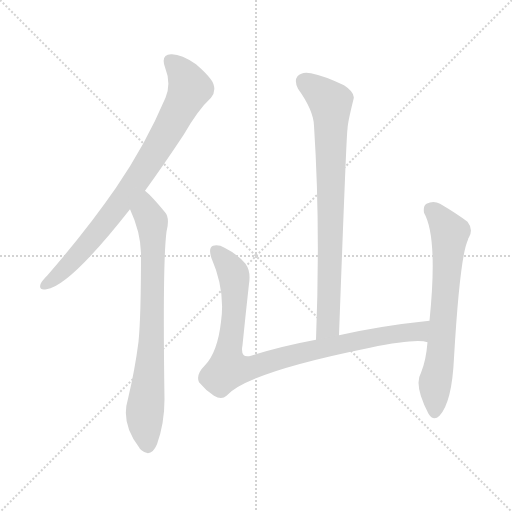
t = 0.00 s
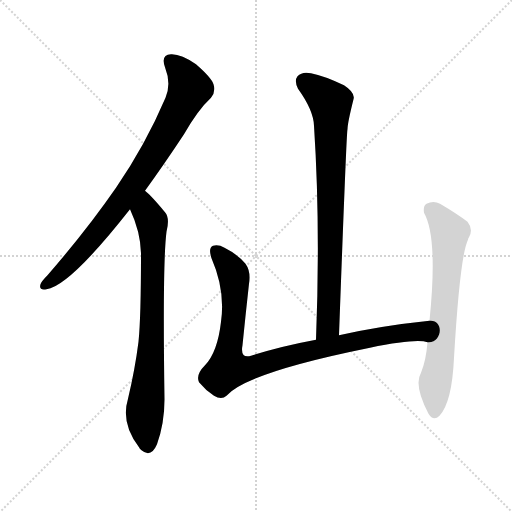
t = 3.67 s
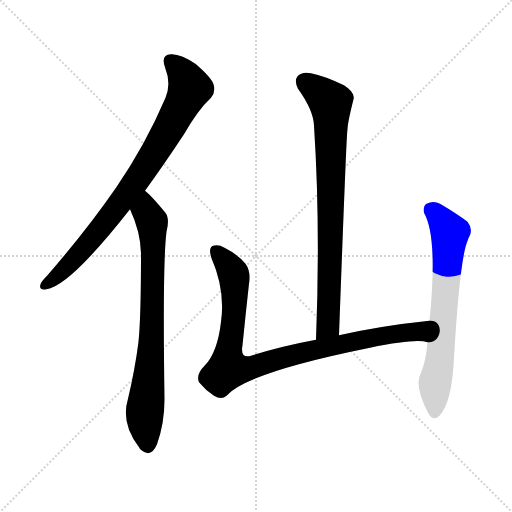
t = 3.84 s
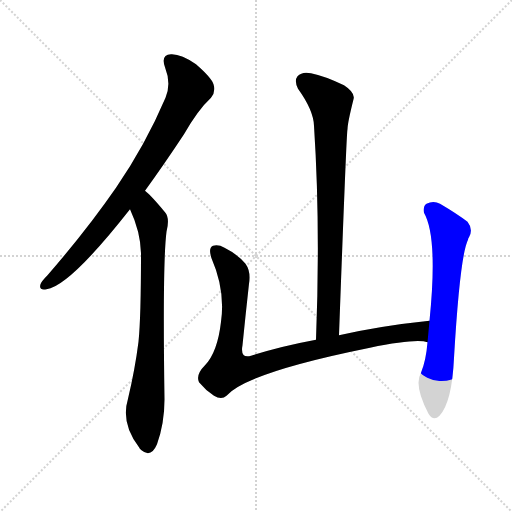
t = 4.02 s
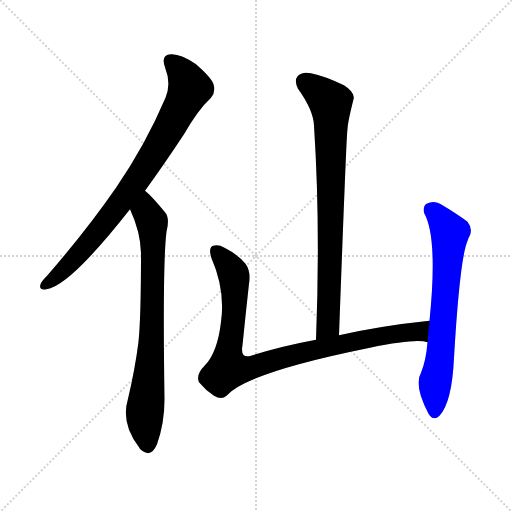
t = 4.19 s
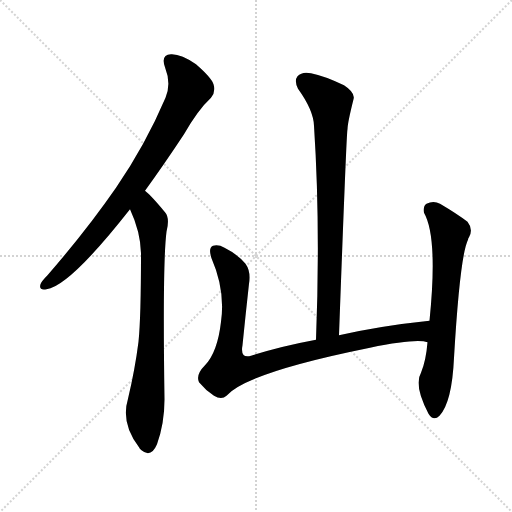
t = 4.67 s

The animated SVG that drew these frames (rendered in a browser with its animation timeline set to each time). Animation: 5 CSS @keyframes rules; one cycle of 4.67 s.

<svg version="1.1" viewBox="0 0 1024 1024" xmlns="http://www.w3.org/2000/svg">
  <g stroke="lightgray" stroke-dasharray="1,1" stroke-width="1" transform="scale(4, 4)">
    <line x1="0" y1="0" x2="256" y2="256"></line>
    <line x1="256" y1="0" x2="0" y2="256"></line>
    <line x1="128" y1="0" x2="128" y2="256"></line>
    <line x1="0" y1="128" x2="256" y2="128"></line>
  </g>
<g transform="scale(1, -1) translate(0, -900)">
   <style type="text/css">
    @keyframes keyframes0 {
      from {
       stroke: blue;
       stroke-dashoffset: 813;
       stroke-width: 128;
       }
       73% {
       animation-timing-function: step-end;
       stroke: blue;
       stroke-dashoffset: 0;
       stroke-width: 128;
       }
       to {
       stroke: black;
       stroke-width: 1024;
       }
       }
       #make-me-a-hanzi-animation-0 {
         animation: keyframes0 0.911621s both;
         animation-delay: 0.000000s;
         animation-timing-function: linear;
       }
    @keyframes keyframes1 {
      from {
       stroke: blue;
       stroke-dashoffset: 761;
       stroke-width: 128;
       }
       71% {
       animation-timing-function: step-end;
       stroke: blue;
       stroke-dashoffset: 0;
       stroke-width: 128;
       }
       to {
       stroke: black;
       stroke-width: 1024;
       }
       }
       #make-me-a-hanzi-animation-1 {
         animation: keyframes1 0.869303s both;
         animation-delay: 0.911621s;
         animation-timing-function: linear;
       }
    @keyframes keyframes2 {
      from {
       stroke: blue;
       stroke-dashoffset: 796;
       stroke-width: 128;
       }
       72% {
       animation-timing-function: step-end;
       stroke: blue;
       stroke-dashoffset: 0;
       stroke-width: 128;
       }
       to {
       stroke: black;
       stroke-width: 1024;
       }
       }
       #make-me-a-hanzi-animation-2 {
         animation: keyframes2 0.897786s both;
         animation-delay: 1.780924s;
         animation-timing-function: linear;
       }
    @keyframes keyframes3 {
      from {
       stroke: blue;
       stroke-dashoffset: 914;
       stroke-width: 128;
       }
       75% {
       animation-timing-function: step-end;
       stroke: blue;
       stroke-dashoffset: 0;
       stroke-width: 128;
       }
       to {
       stroke: black;
       stroke-width: 1024;
       }
       }
       #make-me-a-hanzi-animation-3 {
         animation: keyframes3 0.993815s both;
         animation-delay: 2.678711s;
         animation-timing-function: linear;
       }
    @keyframes keyframes4 {
      from {
       stroke: blue;
       stroke-dashoffset: 675;
       stroke-width: 128;
       }
       69% {
       animation-timing-function: step-end;
       stroke: blue;
       stroke-dashoffset: 0;
       stroke-width: 128;
       }
       to {
       stroke: black;
       stroke-width: 1024;
       }
       }
       #make-me-a-hanzi-animation-4 {
         animation: keyframes4 0.799316s both;
         animation-delay: 3.672526s;
         animation-timing-function: linear;
       }
</style>
<path d="M 290.0 518.5 Q 327.0 569.5 368.0 631.5 Q 396.0 680.5 422.0 704.5 Q 432.0 716.5 427.0 731.5 Q 423.0 744.5 392.0 771.5 Q 362.0 792.5 342.0 791.5 Q 321.0 790.5 330.0 765.5 Q 343.0 732.5 331.0 704.5 Q 291.0 610.5 232.0 524.5 Q 174.0 440.5 95.0 349.5 Q 83.0 337.5 81.0 331.5 Q 77.0 318.5 93.0 321.5 Q 139.0 327.5 260.0 481.5 L 290.0 518.5 Z" fill="lightgray"></path> 
<path d="M 260.0 481.5 Q 281.0 436.5 282.0 393.5 Q 282.0 264.5 277.0 216.5 Q 270.0 161.5 256.0 102.5 Q 241.0 53.5 278.0 5.5 Q 279.0 2.5 283.0 -0.5 Q 302.0 -16.5 314.0 11.5 Q 329.0 53.5 329.0 101.5 Q 325.0 374.5 333.0 436.5 Q 340.0 464.5 330.0 475.5 Q 312.0 497.5 298.0 511.5 Q 294.0 515.5 290.0 518.5 C 268.0 538.5 248.0 509.5 260.0 481.5 Z" fill="lightgray"></path> 
<path d="M 678.0 229.5 Q 693.0 637.5 695.0 641.5 Q 695.0 653.5 707.0 701.5 Q 711.0 714.5 688.0 729.5 Q 648.0 748.5 622.0 753.5 Q 604.0 757.5 595.0 747.5 Q 588.0 738.5 596.0 722.5 Q 627.0 679.5 628.0 648.5 Q 641.0 450.5 632.0 220.5 C 631.0 190.5 677.0 199.5 678.0 229.5 Z" fill="lightgray"></path> 
<path d="M 859.0 258.5 Q 762.0 248.5 678.0 229.5 L 632.0 220.5 Q 562.0 207.5 502.0 188.5 Q 480.0 182.5 485.0 209.5 Q 491.0 269.5 498.0 332.5 Q 502.0 357.5 491.0 372.5 Q 475.0 391.5 449.0 404.5 Q 437.0 411.5 426.0 408.5 Q 416.0 404.5 423.0 383.5 Q 451.0 319.5 442.0 256.5 Q 435.0 195.5 410.0 169.5 Q 391.0 150.5 398.0 135.5 Q 411.0 119.5 428.0 108.5 Q 443.0 99.5 453.0 108.5 Q 493.0 154.5 740.0 204.5 Q 833.0 223.5 855.0 215.5 C 885.0 212.5 889.0 261.5 859.0 258.5 Z" fill="lightgray"></path> 
<path d="M 855.0 215.5 Q 852.0 178.5 842.0 154.5 Q 827.0 129.5 857.0 72.5 Q 867.0 56.5 879.0 68.5 Q 904.0 95.5 908.0 184.5 Q 920.0 388.5 936.0 420.5 Q 936.0 423.5 938.0 425.5 Q 947.0 441.5 935.0 456.5 Q 914.0 472.5 880.0 492.5 Q 867.0 499.5 853.0 492.5 Q 846.0 488.5 848.0 474.5 Q 876.0 425.5 859.0 258.5 L 855.0 215.5 Z" fill="lightgray"></path> 
      <clipPath id="make-me-a-hanzi-clip-0">
      <path d="M 290.0 518.5 Q 327.0 569.5 368.0 631.5 Q 396.0 680.5 422.0 704.5 Q 432.0 716.5 427.0 731.5 Q 423.0 744.5 392.0 771.5 Q 362.0 792.5 342.0 791.5 Q 321.0 790.5 330.0 765.5 Q 343.0 732.5 331.0 704.5 Q 291.0 610.5 232.0 524.5 Q 174.0 440.5 95.0 349.5 Q 83.0 337.5 81.0 331.5 Q 77.0 318.5 93.0 321.5 Q 139.0 327.5 260.0 481.5 L 290.0 518.5 Z" fill="lightgray"></path>
      </clipPath>
      <path clip-path="url(#make-me-a-hanzi-clip-0)" d="M 341.0 775.5 L 368.0 749.5 L 379.0 722.5 L 363.0 687.5 L 289.0 562.5 L 235.0 485.5 L 145.0 377.5 L 91.0 330.5 " fill="none" id="make-me-a-hanzi-animation-0" stroke-dasharray="685 1370" stroke-linecap="round"></path>

      <clipPath id="make-me-a-hanzi-clip-1">
      <path d="M 260.0 481.5 Q 281.0 436.5 282.0 393.5 Q 282.0 264.5 277.0 216.5 Q 270.0 161.5 256.0 102.5 Q 241.0 53.5 278.0 5.5 Q 279.0 2.5 283.0 -0.5 Q 302.0 -16.5 314.0 11.5 Q 329.0 53.5 329.0 101.5 Q 325.0 374.5 333.0 436.5 Q 340.0 464.5 330.0 475.5 Q 312.0 497.5 298.0 511.5 Q 294.0 515.5 290.0 518.5 C 268.0 538.5 248.0 509.5 260.0 481.5 Z" fill="lightgray"></path>
      </clipPath>
      <path clip-path="url(#make-me-a-hanzi-clip-1)" d="M 289.0 509.5 L 292.0 477.5 L 304.0 456.5 L 306.0 411.5 L 302.0 186.5 L 289.0 61.5 L 295.0 8.5 " fill="none" id="make-me-a-hanzi-animation-1" stroke-dasharray="633 1266" stroke-linecap="round"></path>

      <clipPath id="make-me-a-hanzi-clip-2">
      <path d="M 678.0 229.5 Q 693.0 637.5 695.0 641.5 Q 695.0 653.5 707.0 701.5 Q 711.0 714.5 688.0 729.5 Q 648.0 748.5 622.0 753.5 Q 604.0 757.5 595.0 747.5 Q 588.0 738.5 596.0 722.5 Q 627.0 679.5 628.0 648.5 Q 641.0 450.5 632.0 220.5 C 631.0 190.5 677.0 199.5 678.0 229.5 Z" fill="lightgray"></path>
      </clipPath>
      <path clip-path="url(#make-me-a-hanzi-clip-2)" d="M 608.0 737.5 L 651.0 704.5 L 662.0 679.5 L 659.0 275.5 L 657.0 250.5 L 638.0 228.5 " fill="none" id="make-me-a-hanzi-animation-2" stroke-dasharray="668 1336" stroke-linecap="round"></path>

      <clipPath id="make-me-a-hanzi-clip-3">
      <path d="M 859.0 258.5 Q 762.0 248.5 678.0 229.5 L 632.0 220.5 Q 562.0 207.5 502.0 188.5 Q 480.0 182.5 485.0 209.5 Q 491.0 269.5 498.0 332.5 Q 502.0 357.5 491.0 372.5 Q 475.0 391.5 449.0 404.5 Q 437.0 411.5 426.0 408.5 Q 416.0 404.5 423.0 383.5 Q 451.0 319.5 442.0 256.5 Q 435.0 195.5 410.0 169.5 Q 391.0 150.5 398.0 135.5 Q 411.0 119.5 428.0 108.5 Q 443.0 99.5 453.0 108.5 Q 493.0 154.5 740.0 204.5 Q 833.0 223.5 855.0 215.5 C 885.0 212.5 889.0 261.5 859.0 258.5 Z" fill="lightgray"></path>
      </clipPath>
      <path clip-path="url(#make-me-a-hanzi-clip-3)" d="M 432.0 398.5 L 460.0 365.5 L 469.0 342.5 L 469.0 280.5 L 456.0 164.5 L 509.0 166.5 L 598.0 193.5 L 776.0 230.5 L 838.0 237.5 L 853.0 222.5 " fill="none" id="make-me-a-hanzi-animation-3" stroke-dasharray="786 1572" stroke-linecap="round"></path>

      <clipPath id="make-me-a-hanzi-clip-4">
      <path d="M 855.0 215.5 Q 852.0 178.5 842.0 154.5 Q 827.0 129.5 857.0 72.5 Q 867.0 56.5 879.0 68.5 Q 904.0 95.5 908.0 184.5 Q 920.0 388.5 936.0 420.5 Q 936.0 423.5 938.0 425.5 Q 947.0 441.5 935.0 456.5 Q 914.0 472.5 880.0 492.5 Q 867.0 499.5 853.0 492.5 Q 846.0 488.5 848.0 474.5 Q 876.0 425.5 859.0 258.5 L 855.0 215.5 Z" fill="lightgray"></path>
      </clipPath>
      <path clip-path="url(#make-me-a-hanzi-clip-4)" d="M 863.0 479.5 L 900.0 432.5 L 883.0 199.5 L 870.0 136.5 L 869.0 75.5 " fill="none" id="make-me-a-hanzi-animation-4" stroke-dasharray="547 1094" stroke-linecap="round"></path>

</g>
</svg>
